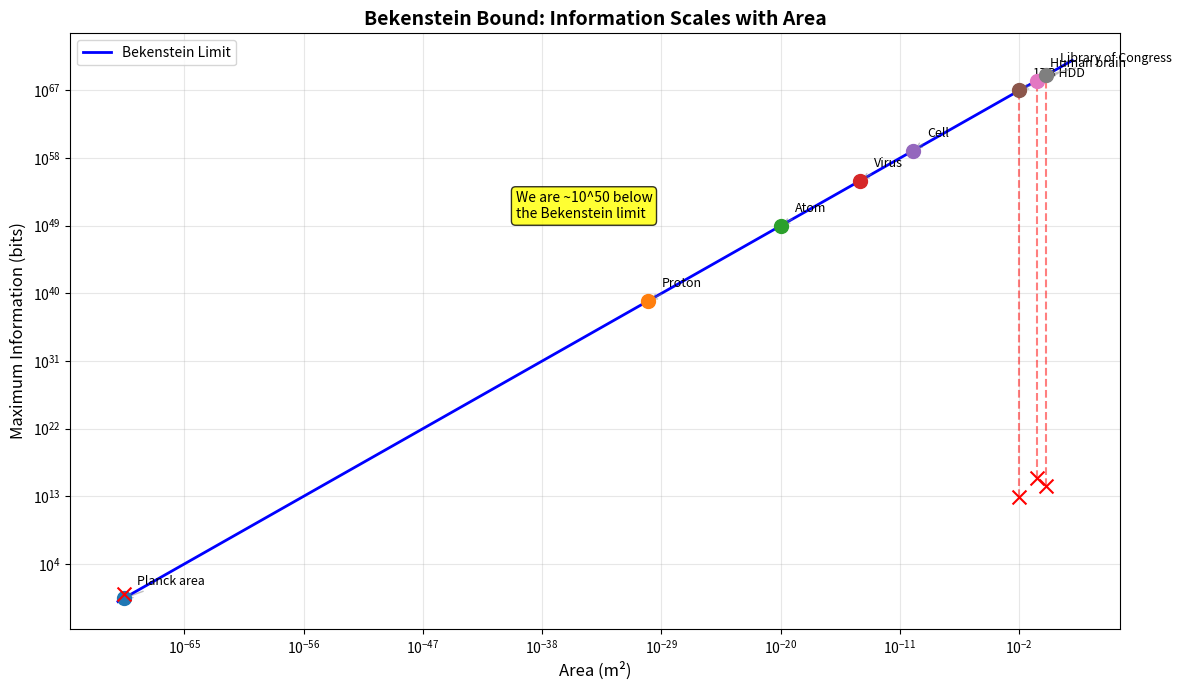

Here is the Python script that generated this plot: (Note: this script raises an exception after producing the figure.)
"""
Laboratory Bekenstein Test: Can We Measure Information = Area?
Proposes experimental tests of the Bekenstein bound.
"""
import numpy as np
import matplotlib.pyplot as plt
import os

# Constants
k_B = 1.38e-23  # J/K
hbar = 1.054e-34  # J·s
c = 3e8  # m/s
G = 6.674e-11  # m³/kg/s²
l_P = 1.616e-35  # m
l_P_sq = l_P**2  # m²

def analyze_bekenstein_test():
    """
    Analyze experimental tests of the Bekenstein bound.
    """
    print("🧪 Analyzing Bekenstein Lab Test...\n")
    
    print("=" * 50)
    print("THE BEKENSTEIN BOUND")
    print("=" * 50)
    print("""
    Maximum information in a region:
    
    S_max ≤ (2π k_B R E) / (ℏ c)
    
    Or equivalently:
    
    I_max ≤ A / (4 l_P²)  bits
    
    Where A = surface area, l_P = Planck length.
    """)
    
    # Calculate for lab-scale systems
    R_lab = 0.1  # 10 cm sphere
    E_lab = 1e-3  # 1 mJ of energy
    
    S_bekenstein = (2 * np.pi * k_B * R_lab * E_lab) / (hbar * c)
    I_bekenstein = S_bekenstein / (k_B * np.log(2))  # bits
    
    print(f"\n  For R = {R_lab*100} cm, E = {E_lab*1000} mJ:")
    print(f"  S_max = {S_bekenstein:.2e} J/K")
    print(f"  I_max = {I_bekenstein:.2e} bits")
    
    # Compare to storage technology
    hdd_bits = 1e13  # 1 TB = 8×10^12 bits
    A_hdd = 0.01  # 10cm × 10cm ~ 0.01 m²
    I_max_hdd = A_hdd / (4 * l_P_sq)
    
    print(f"\n  For 10cm × 10cm area:")
    print(f"  Bekenstein limit: {I_max_hdd:.2e} bits")
    print(f"  Actual 1TB HDD: {hdd_bits:.2e} bits")
    print(f"  Ratio: {I_max_hdd/hdd_bits:.2e}")
    print(f"  → We are ~10^50 below the Bekenstein limit!")
    
    print("\n" + "=" * 50)
    print("PROPOSED EXPERIMENTS")
    print("=" * 50)
    print("""
    1. BLACK HOLE ANALOGS
       - Create acoustic black holes in BECs
       - Measure Hawking radiation (done!)
       - Check entropy scaling with "horizon" area
       
    2. HOLOGRAPHIC ENCODING
       - Store data on 2D surfaces
       - Measure 3D reconstruction fidelity
       - Does information scale as area?
       
    3. QUANTUM PROCESSORS
       - Qubits per unit area
       - Approach Bekenstein limit?
       - Current: ~1 qubit per mm² → far from limit
       
    4. BLACK HOLE THERMODYNAMICS
       - Astrophysical observations
       - Gravitational wave entropy?
       - LISA, Einstein Telescope future
    """)
    
    return {
        "lab_sphere_bits": I_bekenstein,
        "hdd_bits": hdd_bits,
        "bekenstein_limit_hdd": I_max_hdd,
        "ratio_below_limit": I_max_hdd / hdd_bits
    }

def plot_bekenstein_scales():
    """Visualize Bekenstein bound at different scales."""
    print("\n📊 Generating Bekenstein Scales Plot...")
    
    fig, ax = plt.subplots(figsize=(12, 7))
    
    # Log scale of areas and their Bekenstein limits
    areas = np.logspace(-70, 2, 100)  # m², from Planck to 100 m²
    I_limits = areas / (4 * l_P_sq)
    
    ax.loglog(areas, I_limits, 'b-', linewidth=2, label='Bekenstein Limit')
    
    # Mark specific scales
    scales = [
        ("Planck area", l_P_sq, 1),
        ("Proton", 1e-30, None),
        ("Atom", 1e-20, None),
        ("Virus", 1e-14, None),
        ("Cell", 1e-10, None),
        ("1TB HDD", 0.01, 8e12),
        ("Human brain", 0.2, 2.5e15),  # 2.5 petabits estimate
        ("Library of Congress", 1, 2e14),
    ]
    
    for name, area, actual in scales:
        I_limit = area / (4 * l_P_sq)
        ax.scatter([area], [I_limit], s=100, zorder=5)
        ax.annotate(name, (area, I_limit), xytext=(10, 10), 
                   textcoords='offset points', fontsize=9,
                   arrowprops=dict(arrowstyle='->', color='gray', alpha=0.5))
        
        if actual:
            ax.scatter([area], [actual], s=100, marker='x', c='red', zorder=5)
            ax.plot([area, area], [actual, I_limit], 'r--', alpha=0.5)
    
    ax.set_xlabel('Area (m²)', fontsize=12)
    ax.set_ylabel('Maximum Information (bits)', fontsize=12)
    ax.set_title('Bekenstein Bound: Information Scales with Area', fontsize=14, fontweight='bold')
    ax.legend()
    ax.grid(True, alpha=0.3)
    
    # Add annotation
    ax.text(1e-40, 1e50, 
            "We are ~10^50 below\nthe Bekenstein limit",
            fontsize=10, 
            bbox=dict(boxstyle='round', facecolor='yellow', alpha=0.8))
    
    plt.tight_layout()
    
    output_dir = os.path.dirname(os.path.abspath(__file__))
    output_path = os.path.join(output_dir, "assets", "bekenstein_scales.png")
    os.makedirs(os.path.dirname(output_path), exist_ok=True)
    plt.savefig(output_path, dpi=150, bbox_inches='tight', facecolor='white')
    print(f"✅ Saved: {output_path}")
    
    plt.close()
    return output_path

if __name__ == "__main__":
    print("=" * 60)
    print("🧪 LABORATORY BEKENSTEIN TEST")
    print("   Paper 25: Can We Measure Information = Area?")
    print("=" * 60 + "\n")
    
    results = analyze_bekenstein_test()
    plot_bekenstein_scales()
    
    print("\n" + "=" * 60)
    print("📋 CONCLUSION")
    print("=" * 60)
    print("""
    The Bekenstein bound predicts: I_max ∝ Area / l_P²
    
    Current technology is ~10^50 below this limit.
    
    Experimental approaches:
    1. Acoustic black holes in BECs → Hawking radiation ✓
    2. Holographic storage → Information vs area
    3. Qubit density scaling
    4. Gravitational wave entropy (future)
    
    A direct lab test is DIFFICULT but not impossible.
    The bound is currently a theoretical constraint, not experimental.
    """)
